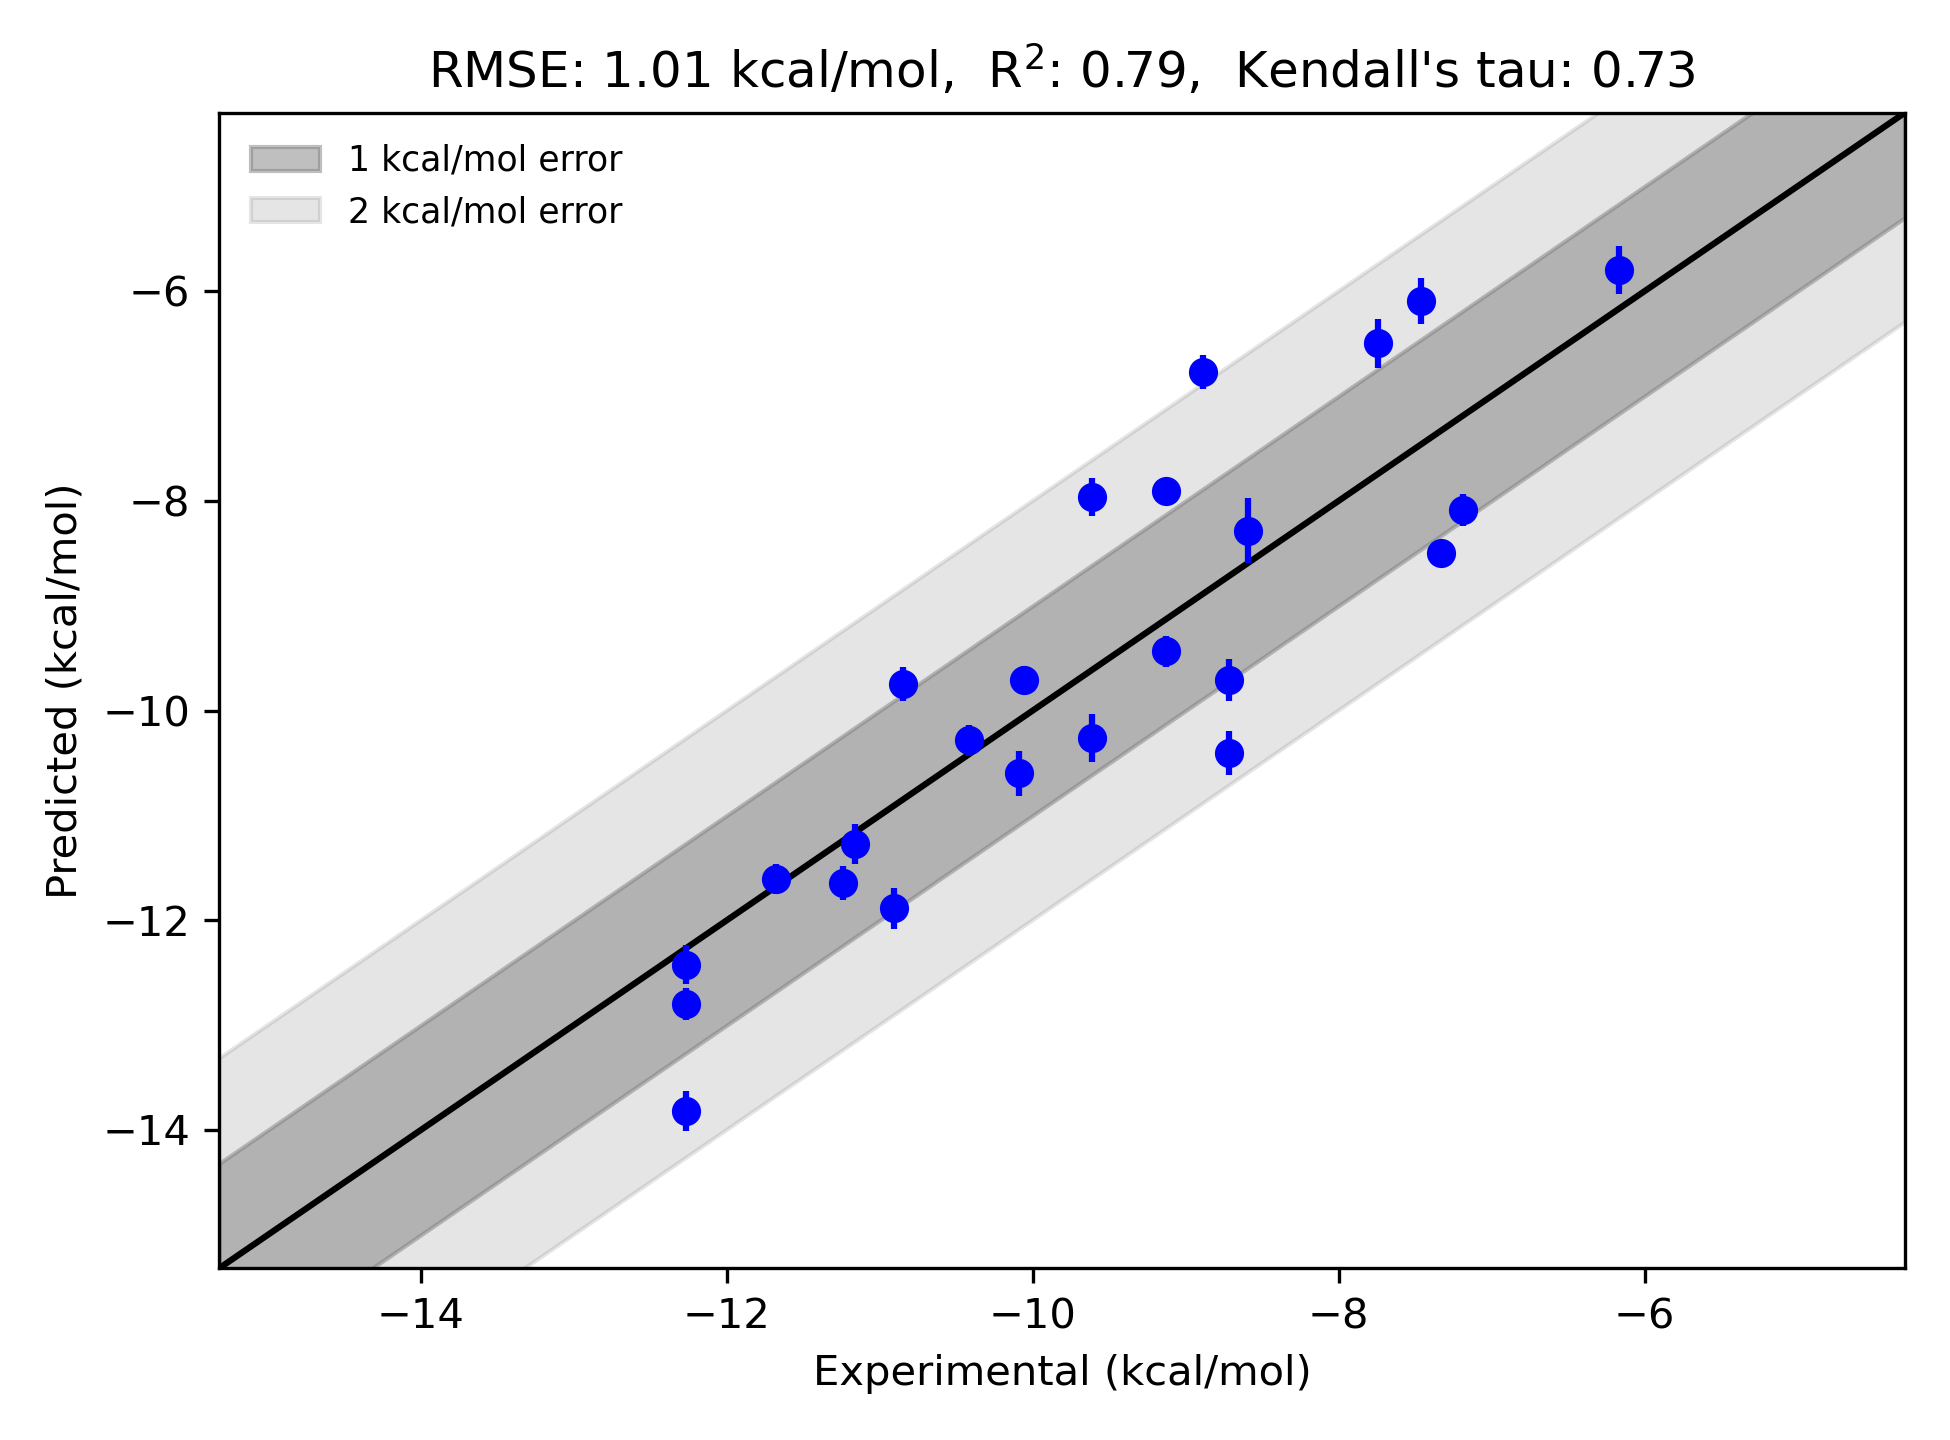

The table this chart was drawn from, first rows:
ligand_smiles, ligand_name, exp_dG (kcal/mol), fep_dG (kcal/mol), fep_dG_std (kcal/mol)
[H]c1c([H])c(N([H])C(=O)O[C@]([H])([H])[…, CHEMBL3402744_300, -8.89, -6.774, 0.161
[H]c1c([H])c(N([H])C(=O)O[C@]([H])([H])[…, CHEMBL3402741_400, -8.72, -10.41, 0.211
[H]c1c([H])c(N([H])C(=O)O[C@]([H])([H])[…, CHEMBL3402764_90, -9.61, -7.963, 0.181
[H]c1nc(-c2c([H])c([H])c([H])c([C@]([H])…, CHEMBL3402762_1 redocked, -12.27, -13.82, 0.188
[H]c1c([H])c(-c2nc([C@]([H])([H])[H])no2…, CHEMBL3402747_3400, -7.46, -6.094, 0.216
[H]c1sc(-c2c([H])c([H])c([H])c([C@@]([H]…, CHEMBL3402751_2100, -7.74, -6.497, 0.231
[H]c1c([H])c(N([H])C(=O)O[C@]([H])([H])[…, CHEMBL3402745_200, -9.13, -7.904, 0.123
[H]c1c(-c2c([H])c([H])c([H])c([C@@]([H])…, CHEMBL3402755_4200, -7.33, -8.501, 0.127
[H]c1c([H])c(N([H])C(=O)O[C@]([H])([H])[…, CHEMBL3402765_11-charged-pKa-8.1, -10.85, -9.747, 0.162
[H]c1nc(-c2c([H])c([H])c([H])c([C@@]([H]…, CHEMBL3402750_400, -8.72, -9.71, 0.201
[H]c1nc([H])c(-c2nn([C@]([H])([H])c3c([H…, CHEMBL3402758_10 redocked, -10.91, -11.89, 0.199
[H]c1nc(-c2c([H])c([H])c([H])c([C@@]([H]…, CHEMBL3402748_5300, -7.19, -8.086, 0.151
[H]c1c([H])c(N([H])C(=O)O[C@]([H])([H])[…, CHEMBL3402763_90, -9.61, -10.26, 0.23
[H]c1nc(-c2c([H])c([H])c([H])c([C@]([H])…, CHEMBL3402761_1 redocked, -12.27, -12.8, 0.152
[H]c1nc(-c2c([H])c([H])c([H])c([C@@]([H]…, CHEMBL3402754_40, -10.09, -10.6, 0.212
[H]c1nc(-c2c([H])c([H])c([H])c([C@@]([H]…, CHEMBL3402759_5.7 redocked, -11.24, -11.65, 0.162
[H]c1sc([C@]([H])([H])[H])nc1-c1c([H])c(…, CHEMBL3402752_30000, -6.17, -5.797, 0.227
[H]c1c([H])c(N([H])C(=O)O[C@]([H])([H])[…, CHEMBL3402743_42, -10.06, -9.711, 0.134
[H]c1nc(-c2c([H])c([H])c([H])c([C@@]([H]…, CHEMBL3402753_200, -9.13, -9.436, 0.15
[H]c1nc(-c2c([H])c([H])c([H])c([C@@]([H]…, CHEMBL3402749_500, -8.59, -8.284, 0.31
[H]c1nc(-c2c([H])c([H])c([H])c([C@]([H])…, CHEMBL3402760_1 redocked, -12.27, -12.43, 0.185
[H]c1c([H])c(N([H])C(=O)O[C@]([H])([H])[…, CHEMBL3402742_23, -10.42, -10.29, 0.149
[H]c1nc(-c2c([H])c([H])c([H])c([C@@]([H]…, CHEMBL3402757_6.5 redocked, -11.16, -11.27, 0.19
[H]c1nc(-c2c([H])c([H])c([H])c([C@@]([H]…, CHEMBL3402756_2.7 redocked, -11.68, -11.61, 0.143
